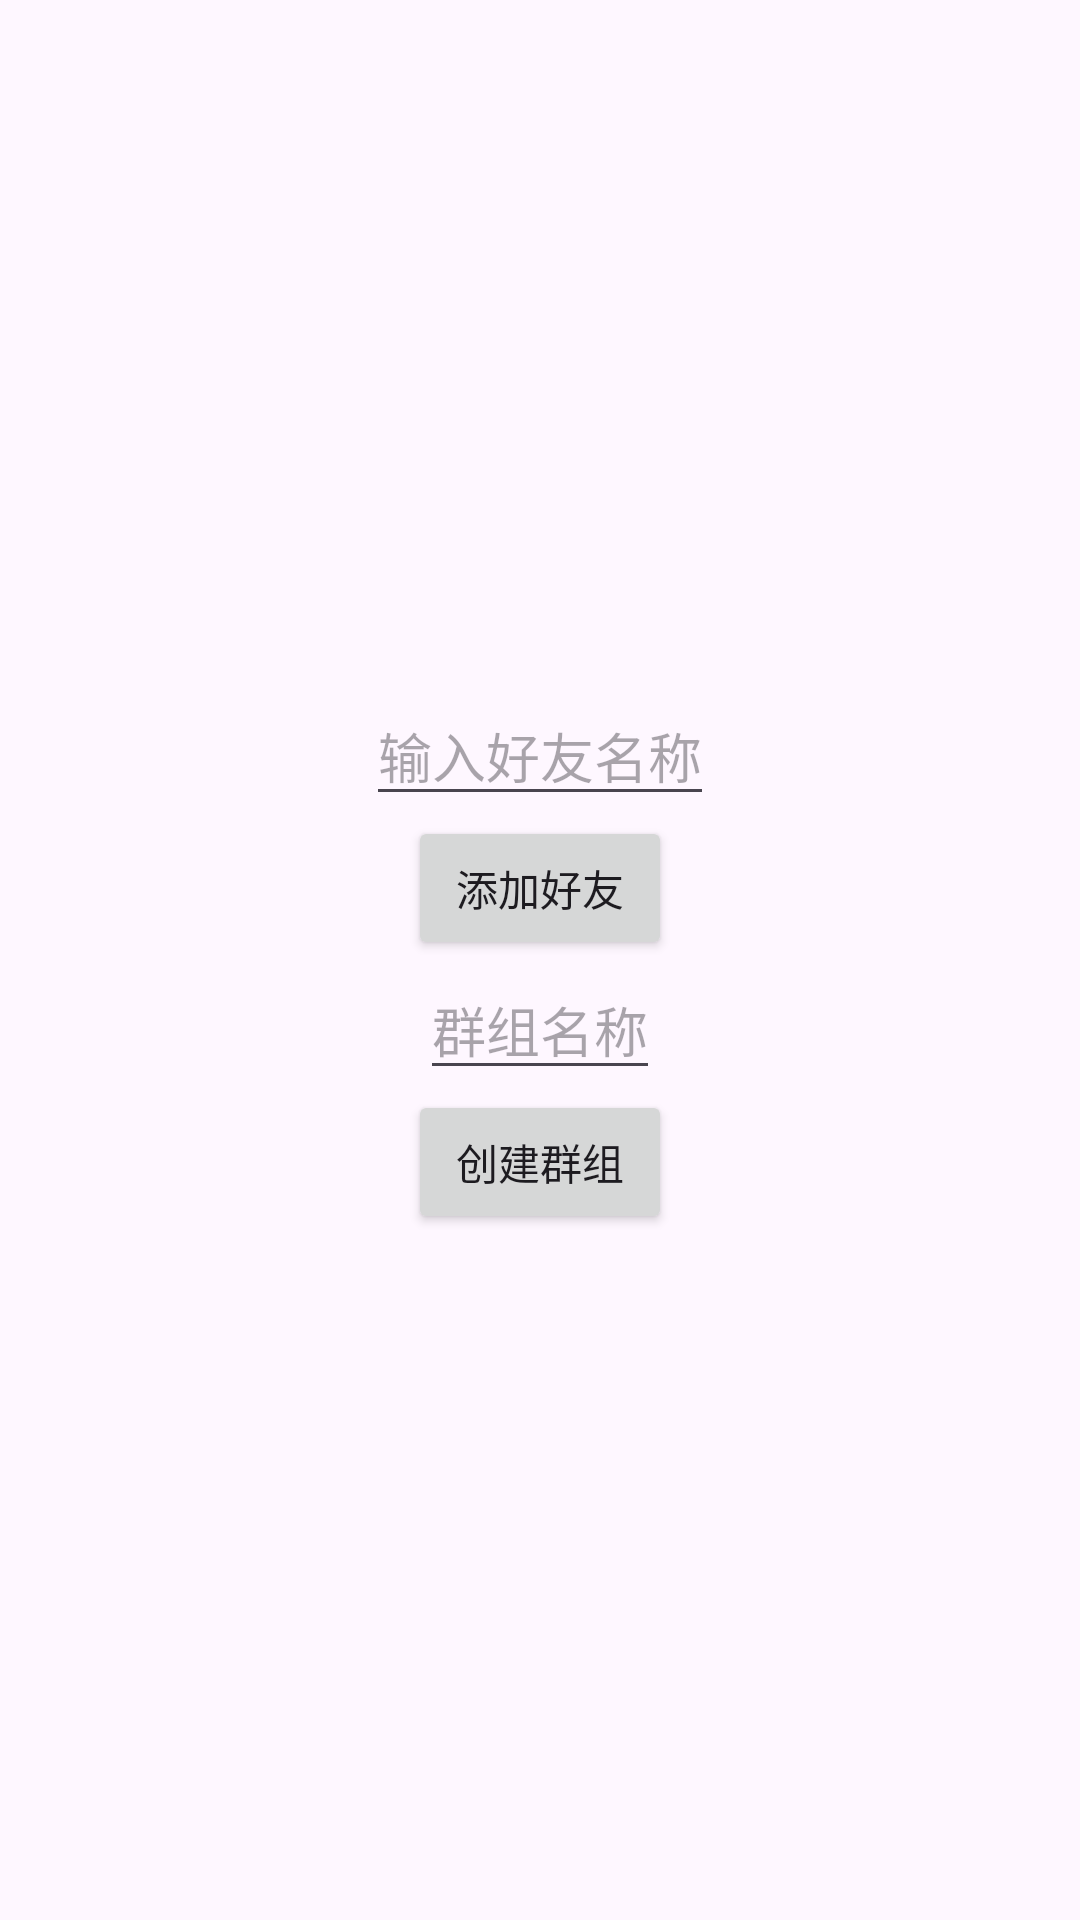

Reconstruct the res/layout file that produces this screen, plus the resources it refers to.
<!-- AndroidManifest.xml: application theme Theme.Instant_messaging -->
<!-- res/layout/activity_friends.xml -->
<?xml version="1.0" encoding="utf-8"?>

<LinearLayout xmlns:android="http://schemas.android.com/apk/res/android"
    xmlns:tools="http://schemas.android.com/tools"
    android:layout_width="match_parent"
    android:layout_height="match_parent"
    android:gravity="center"
    android:orientation="vertical"
    android:padding="16dp"
    tools:context=".FriendsActivity">

    <EditText
        android:id="@+id/newFriendEditText"
        android:layout_width="wrap_content"
        android:layout_height="wrap_content"
        android:hint="输入好友名称"
        android:inputType="text"
        android:rotationX="0" />

    <Button
        android:id="@+id/addFriendButton"
        android:layout_width="wrap_content"
        android:layout_height="wrap_content"
        android:text="添加好友" />

    <EditText
        android:id="@+id/groupNameEditText"
        android:layout_width="wrap_content"
        android:layout_height="wrap_content"
        android:hint="群组名称" />

    <Button
        android:id="@+id/createGroupButton"
        android:layout_width="wrap_content"
        android:layout_height="wrap_content"
        android:text="创建群组" />

    <ListView
        android:id="@+id/friendsListView"
        android:layout_width="match_parent"
        android:layout_height="wrap_content" />

</LinearLayout>
<!-- resources referenced by this layout -->
<resources>
  <style name="Theme.Instant_messaging" parent="Base.Theme.Instant_messaging" />
  <style name="Base.Theme.Instant_messaging" parent="Theme.Material3.DayNight.NoActionBar">
          
          
      </style>
</resources>
